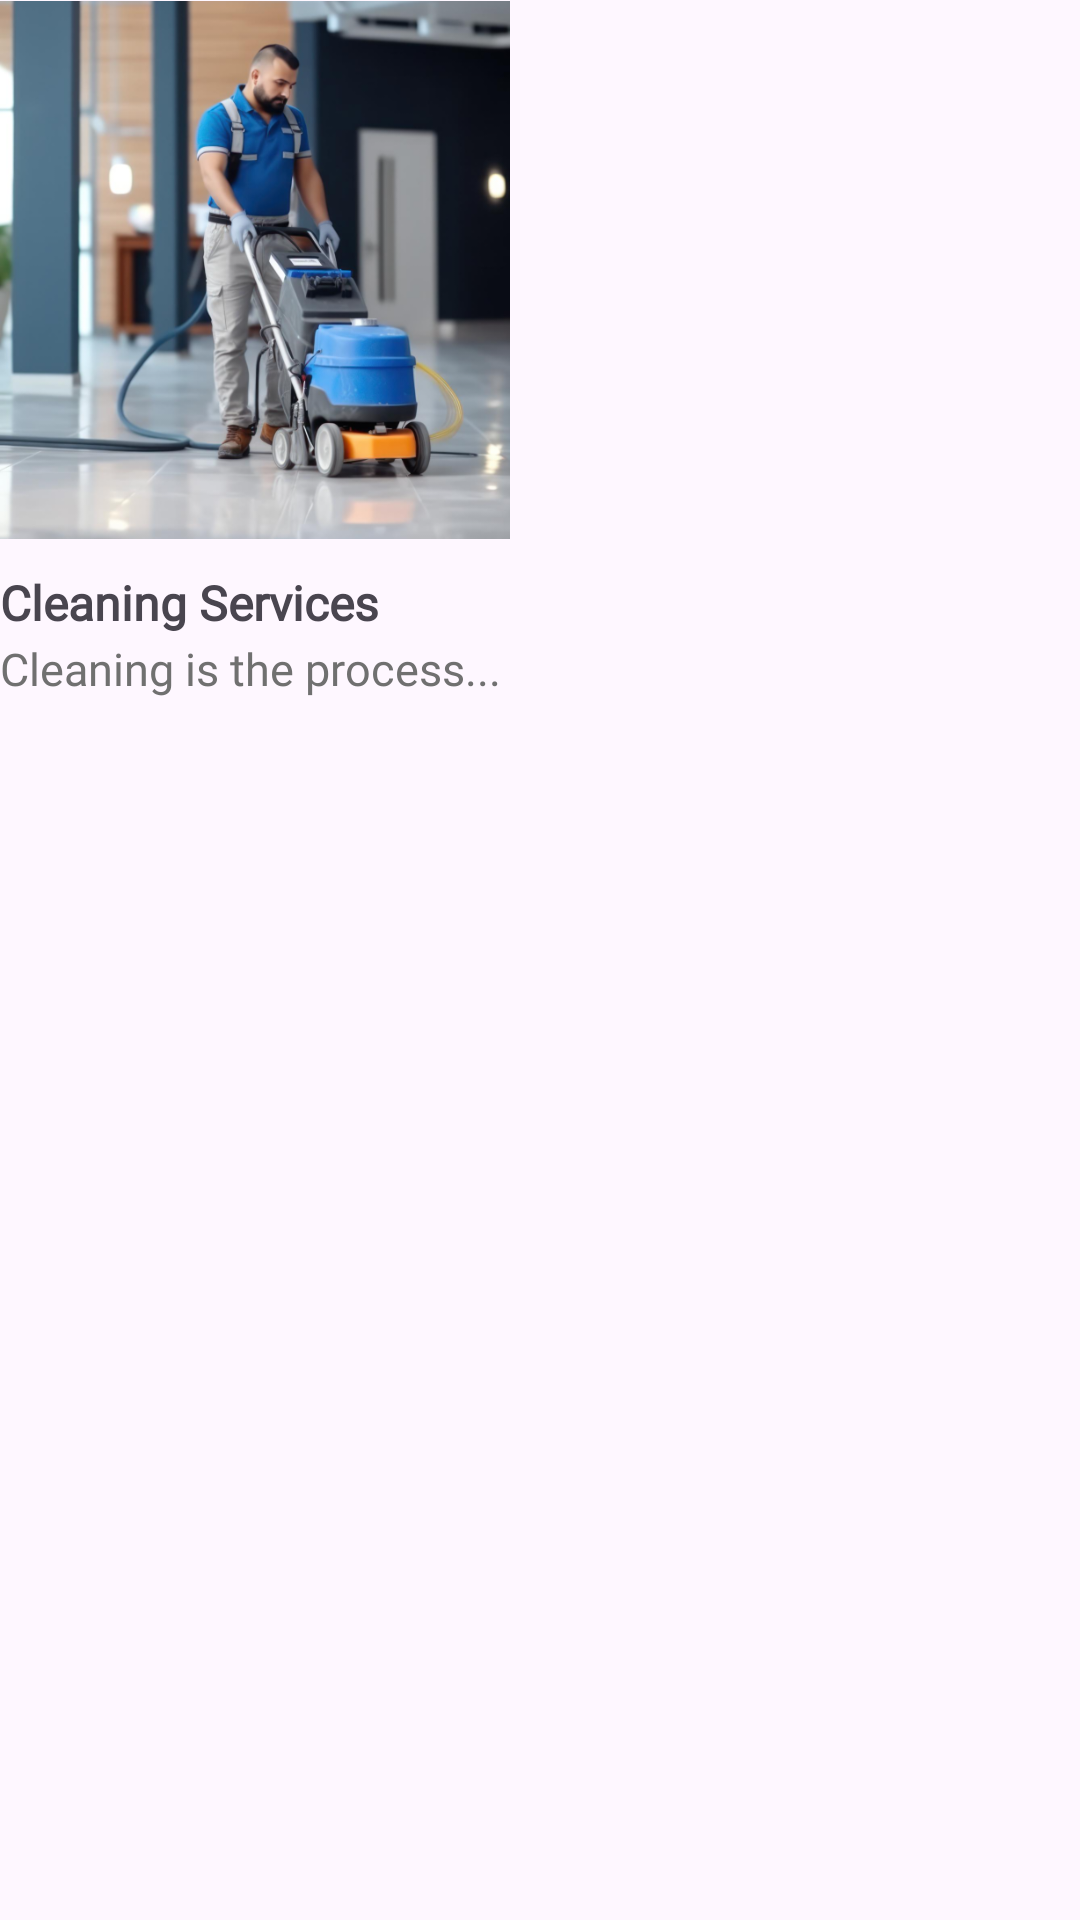

Produce the Android XML layout that renders to this screen, including the resource entries it uses.
<!-- AndroidManifest.xml: application theme Theme.HomePageExobe -->
<!-- res/layout/service_categories.xml -->
<?xml version="1.0" encoding="utf-8"?>
<LinearLayout xmlns:android="http://schemas.android.com/apk/res/android"
    android:layout_width="wrap_content"
    android:layout_height="wrap_content"
    android:orientation="vertical"
    android:layout_marginTop="5dp"
    android:layout_marginEnd="18dp">

        <ImageView
            android:id="@+id/product_img"
            android:layout_width="@dimen/productWidth"
            android:layout_height="180dp"
            android:src="@drawable/service_cat1"/>

        <View
            android:layout_width="match_parent"
            android:layout_height="10dp" />

        <TextView
            android:id="@+id/product_title"
            android:layout_width="match_parent"
            android:layout_height="wrap_content"
            android:textStyle="bold"
            android:textSize="@dimen/productName"
            android:text="@string/cleaning_services"
            android:fontFamily="@font/sans_medium"/>

        <TextView
            android:id="@+id/product_desc"
            android:layout_width="match_parent"
            android:layout_height="wrap_content"
            android:text="@string/cleaning_description"
            android:textColor="@color/light_gray"
            android:textSize="@dimen/productDescription"
            android:fontFamily="@font/sans_medium"
            android:layout_marginVertical="1dp"/>

        <View
            android:layout_width="match_parent"
            android:layout_height="12dp"/>

</LinearLayout>
<!-- resources referenced by this layout -->
<resources>
  <color name="light_gray">#707070</color>
  <dimen name="productDescription">15sp</dimen>
  <dimen name="productName">16sp</dimen>
  <dimen name="productWidth">170dp</dimen>
  <!-- drawable service_cat1: png bitmap (drawable, 335384 bytes) -->
  <string name="cleaning_description">Cleaning is the process...</string>
  
      //Miscellaneous
  <string name="cleaning_services">Cleaning Services</string>
  <style name="Theme.HomePageExobe" parent="Base.Theme.HomePageExobe" />
  <style name="Base.Theme.HomePageExobe" parent="Theme.Material3.DayNight.NoActionBar">
          
           <item name="colorPrimary">@color/red</item>
      </style>
  <color name="red">#BF1E2E</color>
</resources>
